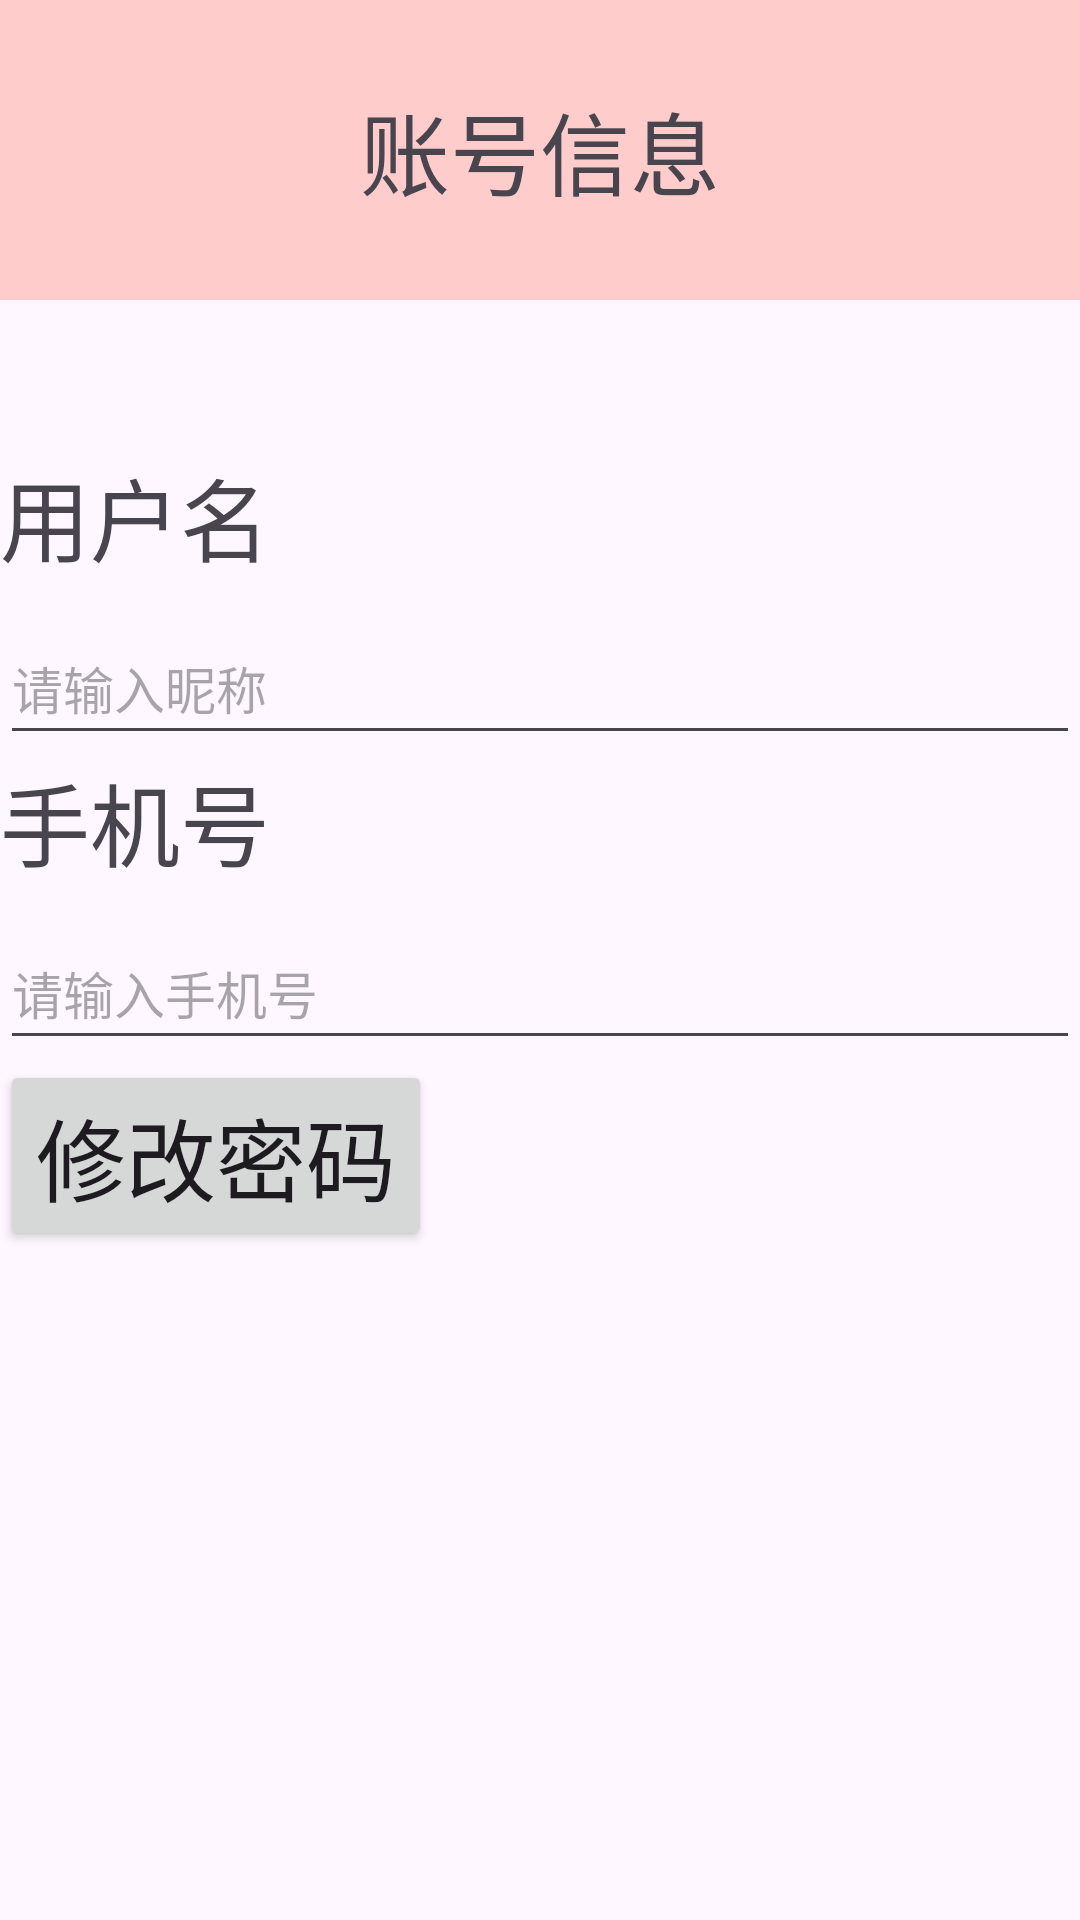

Produce the Android XML layout that renders to this screen, including the resource entries it uses.
<!-- AndroidManifest.xml: application theme Theme.EatToLife -->
<!-- res/layout/activity_zhang_hao_xx.xml -->
<?xml version="1.0" encoding="utf-8"?>
<LinearLayout xmlns:android="http://schemas.android.com/apk/res/android"
    xmlns:app="http://schemas.android.com/apk/res-auto"
    xmlns:tools="http://schemas.android.com/tools"
    android:layout_width="match_parent"
    android:layout_height="match_parent"
    android:orientation="vertical"
    tools:context=".user.ZhangHaoXX">

    <TextView
        android:id="@+id/zh"
        android:layout_width="match_parent"
        android:layout_height="100dp"
        android:layout_marginBottom="50dp"
        android:background="#FFCCCC"
        android:gravity="center"
        android:text="账号信息"
        android:textSize="30sp" />

    <TextView
        android:id="@+id/name"
        android:layout_width="wrap_content"
        android:layout_height="wrap_content"
        android:layout_marginBottom="10dp"
        android:text="用户名"
        android:textSize="30sp" />

    <EditText
        android:id="@+id/et_name"
        android:layout_width="match_parent"
        android:layout_height="wrap_content"
        android:minWidth="48dp"
        android:minHeight="48dp"
        android:hint="请输入昵称"
        android:textSize="17sp"/>

    <TextView
        android:id="@+id/phone"
        android:layout_width="wrap_content"
        android:layout_height="wrap_content"
        android:layout_marginBottom="10dp"
        android:text="手机号"
        android:textSize="30sp" />

    <EditText
        android:id="@+id/et_phone"
        android:layout_width="match_parent"
        android:layout_height="wrap_content"
        android:minWidth="48dp"
        android:minHeight="48dp"
        android:hint="请输入手机号"
        android:textSize="17sp"/>

    <Button
        android:id="@+id/b_change_password"
        android:layout_width="wrap_content"
        android:layout_height="wrap_content"
        android:text="修改密码"
        android:textSize="30sp" />

</LinearLayout>
<!-- resources referenced by this layout -->
<resources>
  <style name="Theme.EatToLife" parent="Base.Theme.EatToLife" />
  <style name="Base.Theme.EatToLife" parent="Theme.Material3.DayNight.NoActionBar">
          
          
      </style>
</resources>
